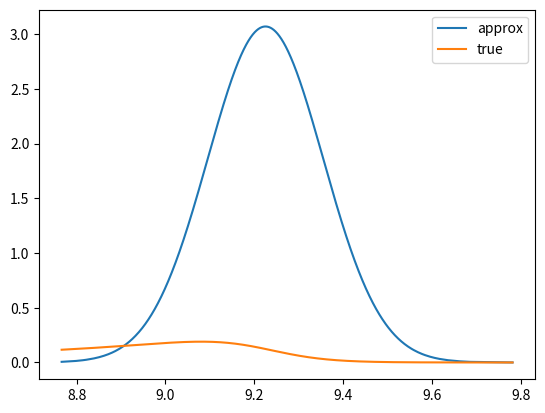

Write the Python code that produced this figure.
# -*- coding: utf-8 -*-
"""
Created on Wed Sep 13 14:19:42 2023

[redacted]
"""

from scipy.stats import norm, norminvgauss
import numpy as np
import matplotlib.pyplot as plt
from scipy.integrate import quad

def normal_approx(mu1, scale1, mu2, scale2):
    
    v1,v2 = scale1**2, scale2**2
    mu = (v1 * mu2 + v2 * mu1) / (v1+v2)
    v = 1 / (1/v1 + 1/v2)
    
    return mu, v**0.5


def test_normal_approx(mu1,scale1,mu2,scale2, x):
    
    
    mu, scale = normal_approx(mu1, scale1, mu2, scale2)
    norm_dist = norm(loc = mu, scale = scale)
    samples   = norm_dist.rvs(size = 10000)
    samples.sort()
    
    f = lambda samples: norm(loc = mu1 , scale = scale1).pdf(samples) * norm(loc = mu2 , scale = scale2).pdf(samples)
    
    y1 = norm_dist.pdf(samples)
    y2 = f(samples)
    plt.plot(samples, y1 / np.sum(y1), marker = 's')
    plt.plot(samples, y2 /np.sum(y2))
    
#test_normal_approx(0,2,5,0.1,3)

if __name__ == '__main__':
    
    params = np.array((1,0,6.15,0.15))
    area0, area1 = 0.5, 1.5
    area = area0 + area1
    
    a, b, loc, scale = params * area
    a0, b0, loc0, scale0 = params * area0
    a1, b1, loc1, scale1 = params * area1
    
    #nig_dist    = norminvgauss(a = a, b = b, loc = loc, scale = scale)
    #trawl_value = nig_dist.rvs()
    #k           = 1/nig_dist.pdf(trawl_value)
    
    nig_dist1 = norminvgauss(a = a1, b = b1, loc = loc1, scale = scale1)
    nig_dist0 = norminvgauss(a = a0, b = b0, loc = loc0, scale = scale0)
    
    m1,v1 = nig_dist1.stats(moments = 'mv')
    m1,v1 = float(m1), float(v1)
    
    m2,v2 = nig_dist1.stats(moments = 'mv')
    m2,v2 = float(m2), float(v2)
    
    normal_approx_params  = normal_approx(m1, v1**0.5, m2, v2**0.5) #scale, scale0, scale1 are used above
    
    samples  = norm(loc = normal_approx_params[0], scale = normal_approx_params[1]).rvs(size=10000)
    samples.sort()
    y_approx = norm(loc = normal_approx_params[0], scale = normal_approx_params[1]).pdf(samples)
    
    f = lambda x : nig_dist0.pdf(x) * nig_dist1.pdf(x)
    k = 1 / quad(f, -np.inf, np.inf)[0]
    
    y_true   = k * f(samples) 
    plt.plot(samples, y_approx,label='approx')
    plt.plot(samples, y_true, label = 'true')
    plt.legend()
    
    
        
    
    
#samples.sort()
#plt.plot(samples, nig_dist.pdf(samples),  label='nig')
#plt.plot(samples, norm_dist.pdf(samples), label='norm')
#plt.legend()
